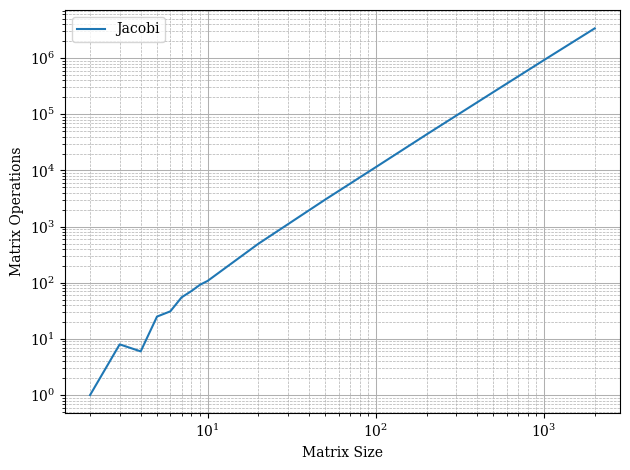

Reproduce this figure in Python.
import matplotlib.pyplot as plt
import numpy as np

jacobi_convergence = [
[2,1],
[3,8],
[4,6],
[5,25],
[6,31],
[7,55],
[8,71],
[9,92],
[10,108],
[20,494],
[50, 3030],
[100, 11474],
[200, 43704],
[500, 249460],
[1000, 926120],
[2000, 3392385]]

jacobi_convergence = np.array(jacobi_convergence)


plt.rcParams["font.family"] = "serif"
plt.loglog(jacobi_convergence[:,0],jacobi_convergence[:,1],label="Jacobi")
plt.minorticks_on()
plt.grid(which='minor', linestyle='--', linewidth=0.5)
plt.grid(which='major', linestyle='-', linewidth=0.75)
plt.ylabel("Matrix Operations")
plt.xlabel("Matrix Size")

plt.legend()
plt.tight_layout()
plt.savefig("convergence.pdf")
plt.show()
